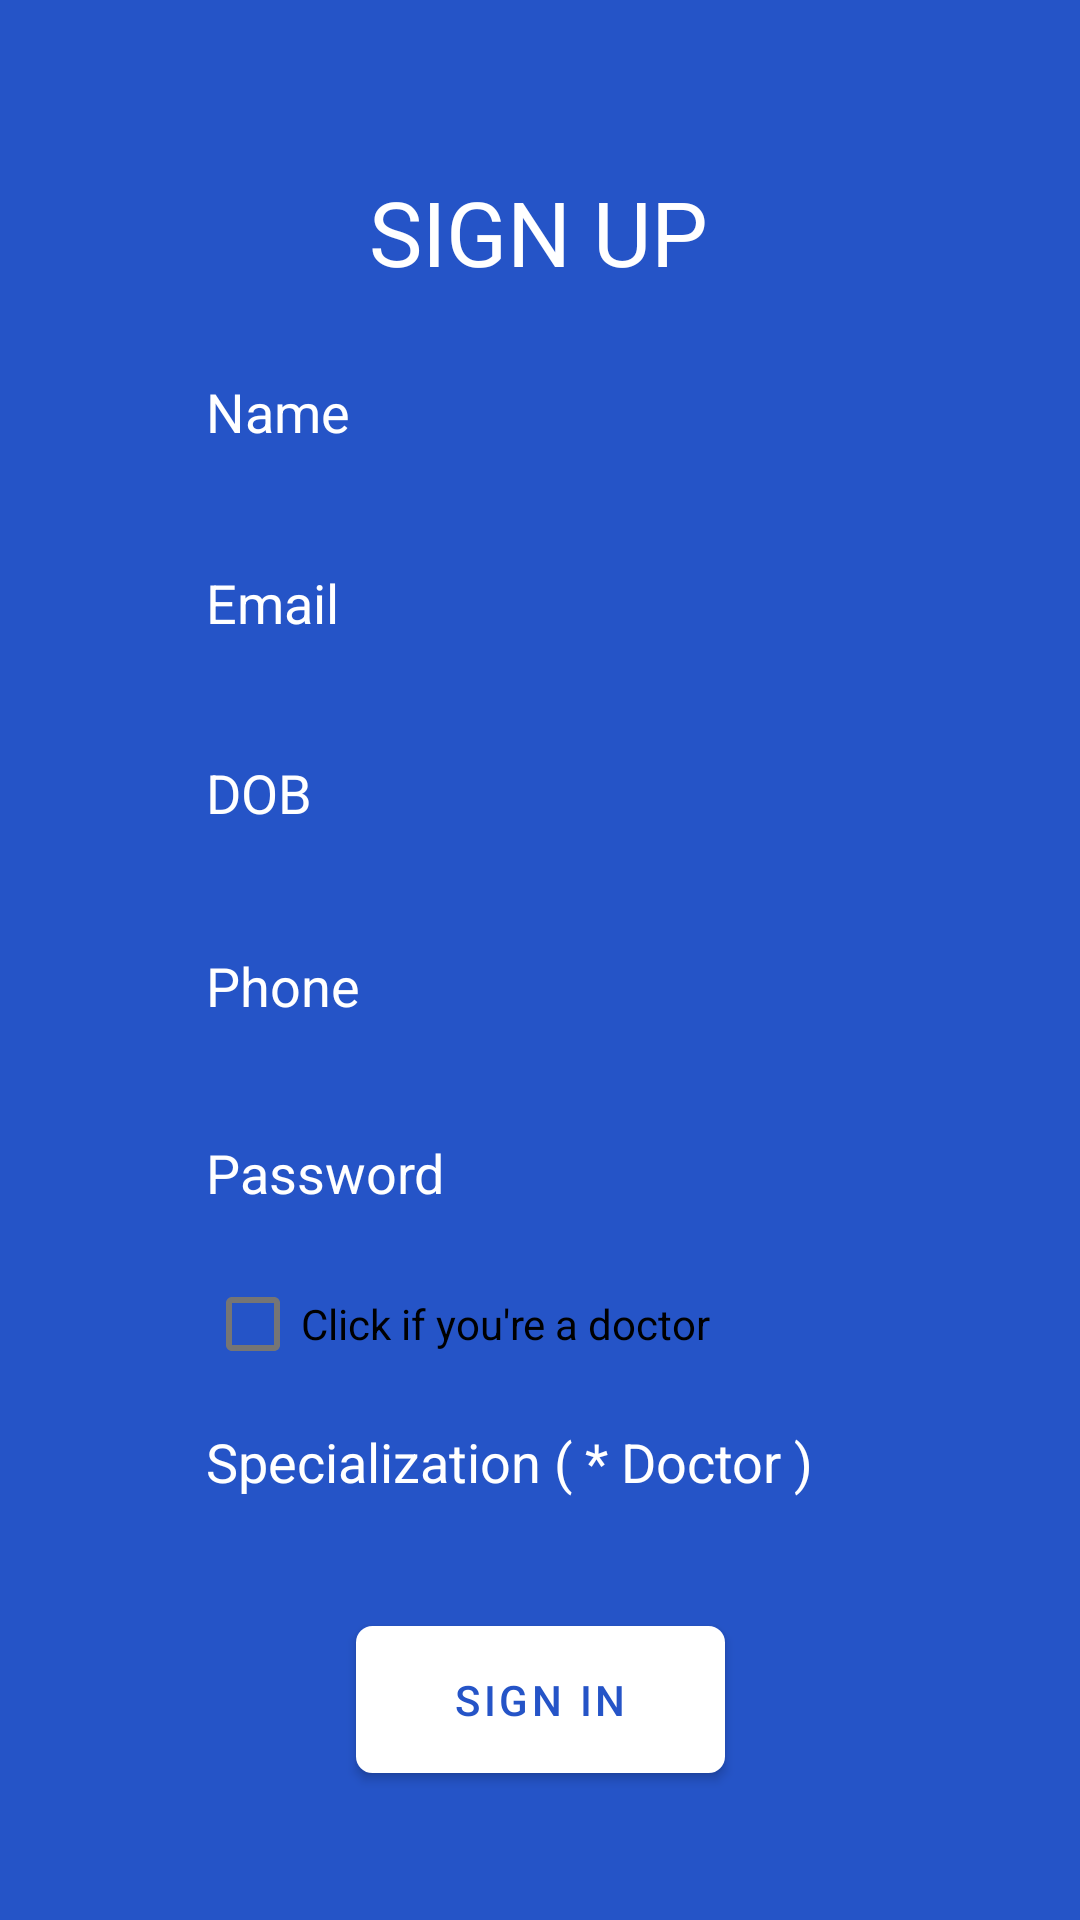

Reconstruct the res/layout file that produces this screen, plus the resources it refers to.
<!-- AndroidManifest.xml: application theme Theme.Medbay -->
<!-- res/layout/activity_registration.xml -->
<?xml version="1.0" encoding="utf-8"?>
<androidx.constraintlayout.widget.ConstraintLayout xmlns:android="http://schemas.android.com/apk/res/android"
    xmlns:app="http://schemas.android.com/apk/res-auto"
    xmlns:tools="http://schemas.android.com/tools"
    android:layout_width="match_parent"
    android:layout_height="match_parent"
    android:background="#2554c7"
    android:id="@+id/reg"
    tools:context=".Registration">

    <TextView
        android:id="@+id/textView4"
        android:layout_width="wrap_content"
        android:layout_height="wrap_content"
        android:text="SIGN UP"
        android:fontFamily="@font/allerta"
        android:textColor="#ffffff"
        android:textSize="30sp"
        app:layout_constraintBottom_toBottomOf="parent"
        app:layout_constraintEnd_toEndOf="parent"
        app:layout_constraintHorizontal_bias="0.498"
        app:layout_constraintStart_toStartOf="parent"
        app:layout_constraintTop_toTopOf="parent"
        app:layout_constraintVertical_bias="0.095" />

    <EditText
        android:id="@+id/name"
        android:layout_width="238dp"
        android:layout_height="41dp"
        android:background="@drawable/shapes"
        android:ems="10"
        android:hint="Name"
        android:padding="8dp"
        android:textColor="#ffffff"
        android:textColorHint="#ffffff"
        app:layout_constraintBottom_toBottomOf="parent"
        app:layout_constraintEnd_toEndOf="parent"
        app:layout_constraintHorizontal_bias="0.497"
        app:layout_constraintStart_toStartOf="parent"
        app:layout_constraintTop_toTopOf="parent"
        app:layout_constraintVertical_bias="0.195" />

    <EditText
        android:id="@+id/email"
        android:layout_width="238dp"
        android:layout_height="41dp"
        android:background="@drawable/shapes"
        android:ems="10"
        android:hint="Email"
        android:padding="8dp"
        android:textColor="#ffffff"
        android:textColorHint="#ffffff"
        app:layout_constraintBottom_toBottomOf="parent"
        app:layout_constraintEnd_toEndOf="parent"
        app:layout_constraintHorizontal_bias="0.497"
        app:layout_constraintStart_toStartOf="parent"
        app:layout_constraintTop_toTopOf="parent"
        app:layout_constraintVertical_bias="0.301" />

    <EditText
        android:id="@+id/dob"
        android:layout_width="238dp"
        android:layout_height="41dp"
        android:background="@drawable/shapes"
        android:ems="10"
        android:hint="DOB"
        android:inputType="date"
        android:padding="8dp"
        android:textColor="#ffffff"
        android:textColorHint="#ffffff"
        app:layout_constraintBottom_toBottomOf="parent"
        app:layout_constraintEnd_toEndOf="parent"
        app:layout_constraintHorizontal_bias="0.497"
        app:layout_constraintStart_toStartOf="parent"
        app:layout_constraintTop_toTopOf="parent"
        app:layout_constraintVertical_bias="0.407" />


    <EditText
        android:id="@+id/phone"
        android:layout_width="238dp"
        android:layout_height="41dp"
        android:background="@drawable/shapes"
        android:ems="10"
        android:hint="Phone"
        android:padding="8dp"
        android:textColor="#ffffff"
        android:textColorHint="#ffffff"
        app:layout_constraintBottom_toBottomOf="parent"
        app:layout_constraintEnd_toEndOf="parent"
        app:layout_constraintHorizontal_bias="0.497"
        app:layout_constraintStart_toStartOf="parent"
        app:layout_constraintTop_toTopOf="parent"
        app:layout_constraintVertical_bias="0.514" />

    <EditText
        android:id="@+id/reg_password"
        android:layout_width="238dp"
        android:layout_height="41dp"
        android:background="@drawable/shapes"
        android:ems="10"
        android:hint="Password"
        android:padding="8dp"
        android:textColor="#ffffff"
        android:textColorHint="#ffffff"
        app:layout_constraintBottom_toBottomOf="parent"
        app:layout_constraintEnd_toEndOf="parent"
        app:layout_constraintHorizontal_bias="0.497"
        app:layout_constraintStart_toStartOf="parent"
        app:layout_constraintTop_toTopOf="parent"
        app:layout_constraintVertical_bias="0.618" />


    <Button
        android:id="@+id/sign2"
        android:layout_width="123dp"
        android:layout_height="49dp"
        android:background="@drawable/btn"
        android:text="SIGN IN"
        android:textColor="#2554c7"
        app:backgroundTint="#fff"
        app:layout_constraintBottom_toBottomOf="parent"
        app:layout_constraintEnd_toEndOf="parent"
        app:layout_constraintStart_toStartOf="parent"
        app:layout_constraintTop_toTopOf="parent"
        app:layout_constraintVertical_bias="0.917" />

    <EditText
        android:id="@+id/spec"
        android:layout_width="238dp"
        android:layout_height="41dp"
        android:background="@drawable/shapes"
        android:ems="10"
        android:hint="Specialization ( * Doctor )"
        android:padding="8dp"
        android:textColor="#ffffff"
        android:textColorHint="#ffffff"
        app:layout_constraintBottom_toBottomOf="parent"
        app:layout_constraintEnd_toEndOf="parent"
        app:layout_constraintHorizontal_bias="0.497"
        app:layout_constraintStart_toStartOf="parent"
        app:layout_constraintTop_toTopOf="parent"
        app:layout_constraintVertical_bias="0.779"
        tools:ignore="InvalidId" />

    <CheckBox
        android:id="@+id/do_check"
        android:layout_width="wrap_content"
        android:layout_height="wrap_content"
        android:text="Click if you're a doctor"
        app:layout_constraintBottom_toBottomOf="parent"
        app:layout_constraintEnd_toEndOf="parent"
        app:layout_constraintHorizontal_bias="0.356"
        app:layout_constraintStart_toStartOf="parent"
        app:layout_constraintTop_toTopOf="parent"
        app:layout_constraintVertical_bias="0.705" />


</androidx.constraintlayout.widget.ConstraintLayout>
<!-- resources referenced by this layout -->
<resources>
  <!-- drawable btn (drawable) -->
  <?xml version="1.0" encoding="utf-8"?>
  <shape
      xmlns:android="http://schemas.android.com/apk/res/android"
      android:shape="rectangle">
  
      <stroke
          android:color="#ffffff"
          android:width="1dp"
          />
      <corners
          android:radius="5dp"/>
      <solid
          android:color="@color/white"/>
  </shape>
  <style name="Theme.Medbay" parent="Theme.MaterialComponents.Light.DarkActionBar">
          
          <item name="colorPrimary">@color/med_blue</item>
          <item name="colorPrimaryVariant">@color/med_blue</item>
          <item name="colorOnPrimary">@color/white</item>
          
          <item name="colorSecondary">@color/teal_200</item>
          <item name="colorSecondaryVariant">@color/teal_700</item>
          <item name="colorOnSecondary">@color/white</item>
          
          <item name="android:statusBarColor" tools:targetApi="l">?attr/colorPrimaryVariant</item>
          
          <item name="background">@color/med_blue</item>
      </style>
  <color name="white">#FFF</color>
  <color name="med_blue">#2554c7</color>
  <color name="teal_200">#FF03DAC5</color>
  <color name="teal_700">#FF018786</color>
</resources>
